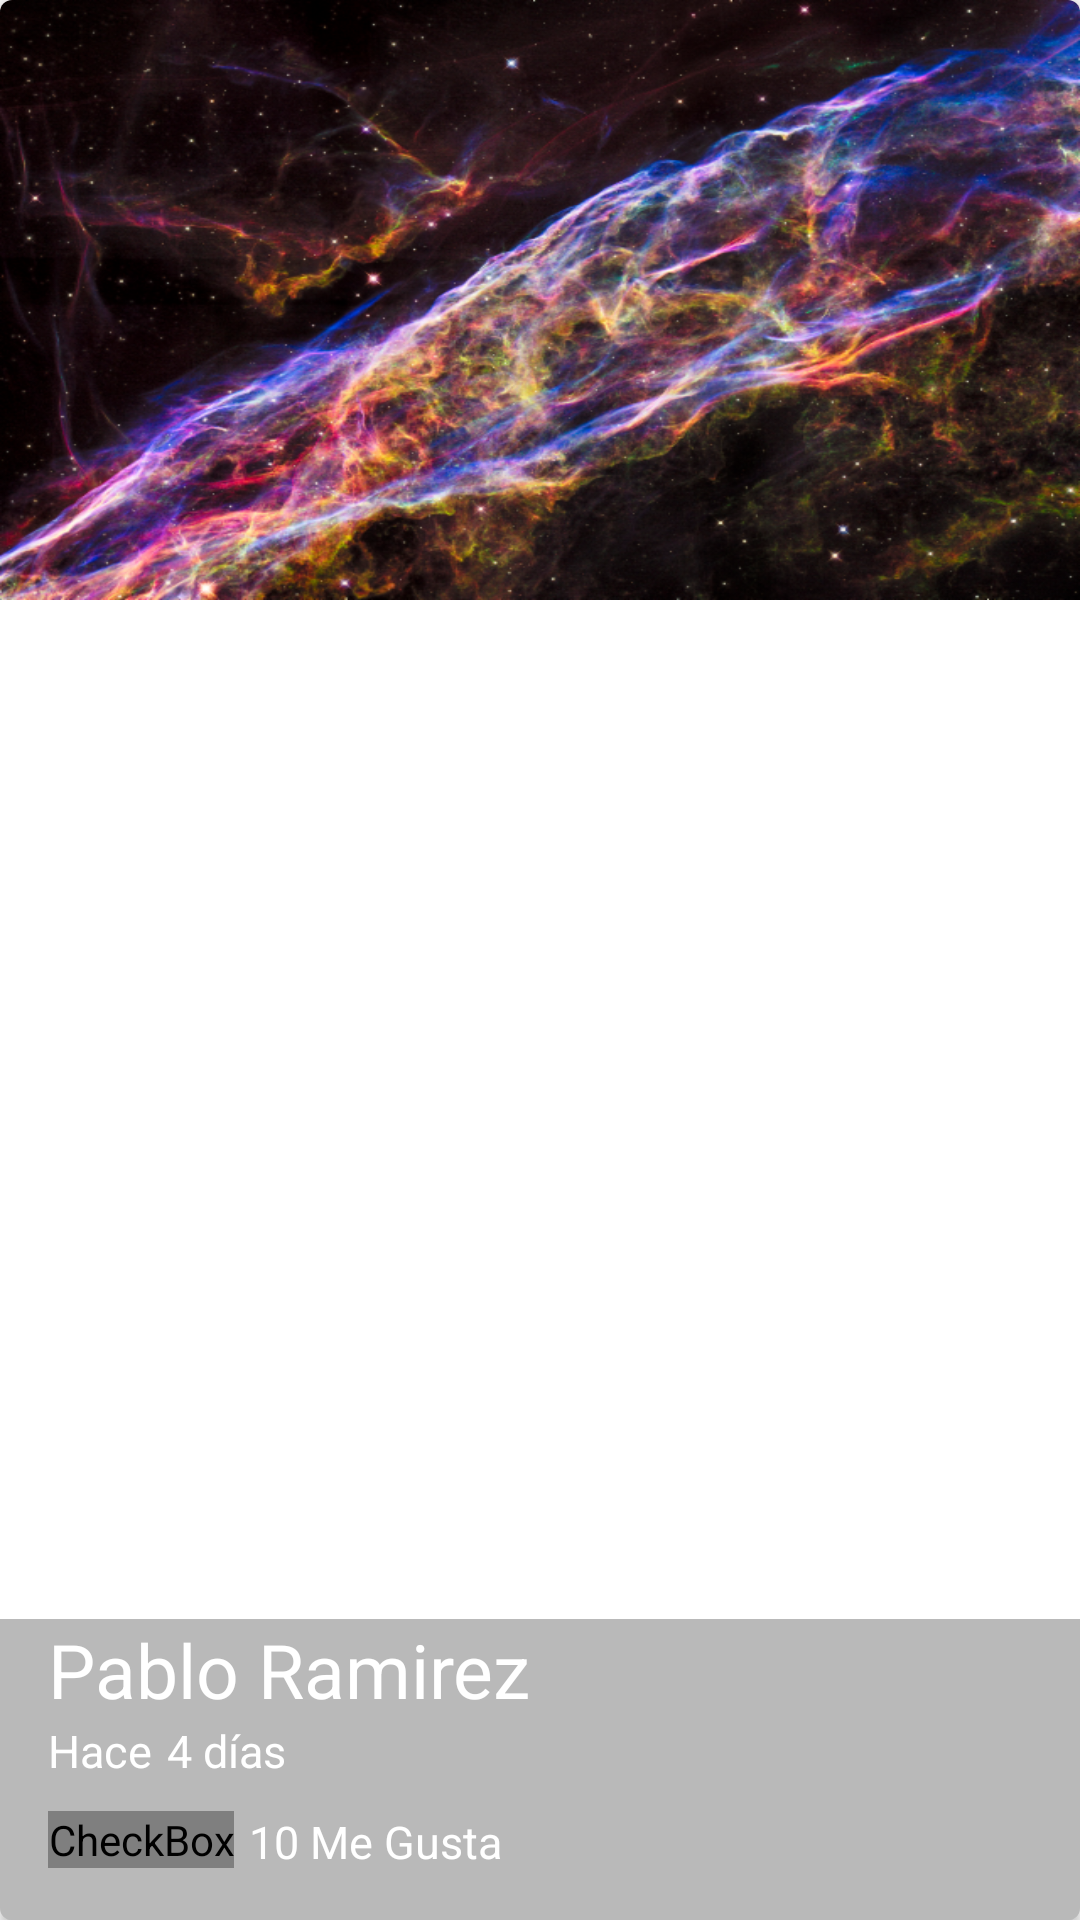

Write the Android layout XML for this screen, with the resource values it uses.
<!-- AndroidManifest.xml: application theme AppTheme -->
<!-- res/layout/cardview_picture.xml -->
<?xml version="1.0" encoding="utf-8"?>
<android.support.v7.widget.CardView xmlns:android="http://schemas.android.com/apk/res/android"
    xmlns:cardView="http://schemas.android.com/apk/res-auto"
    android:id="@+id/pictureCard"
    android:layout_width="match_parent"
    android:layout_height="@dimen/height_cardview"
    cardView:cardCornerRadius="@dimen/cornerradius_cardview"
    android:layout_marginBottom="@dimen/activity_vertical_margin">

    <FrameLayout
        android:layout_width="match_parent"
        android:layout_height="match_parent">
        <ImageView
            android:id="@+id/pictCard"
            android:layout_width="match_parent"
            android:layout_height="@dimen/height_cardview"
            android:background="@drawable/image"
            android:scaleType="centerCrop"
            android:transitionName="@string/transitionname_picture"
            />

        <LinearLayout
            android:layout_width="match_parent"
            android:layout_height="wrap_content"
            android:orientation="vertical"
            android:layout_gravity="bottom"
            android:paddingLeft="@dimen/activity_vertical_margin"
            android:paddingBottom="@dimen/activity_vertical_margin"
            android:background="@color/backgrountext_card">

            <TextView
                android:id="@+id/userNameCard"
                android:layout_width="wrap_content"
                android:layout_height="wrap_content"
                android:text="@string/username_card"
                android:textColor="@android:color/white"
                android:textSize="@dimen/textsize_username_card"/>

            <LinearLayout
                android:layout_width="match_parent"
                android:layout_height="wrap_content">
                <TextView
                    android:id="@+id/firstWord"
                    android:layout_width="wrap_content"
                    android:layout_height="wrap_content"
                    android:text="@string/firstword_card"
                    android:textColor="@android:color/white"
                    android:textSize="@dimen/firstword_textsize_card"/>
                <TextView
                    android:id="@+id/timeCard"
                    android:layout_width="wrap_content"
                    android:layout_height="wrap_content"
                    android:text="@string/timecard_card"
                    android:textColor="@android:color/white"
                    android:textSize="@dimen/firstword_textsize_card"
                    android:layout_marginLeft="@dimen/timecard_marginleft_card"/>
            </LinearLayout>

            <LinearLayout
                android:layout_width="match_parent"
                android:layout_height="wrap_content"
                android:orientation="horizontal"
                android:layout_marginTop="@dimen/like_maringtop_card">
                <CheckBox
                    android:id="@+id/likeCheckCard"
                    android:layout_width="wrap_content"
                    android:layout_height="wrap_content"
                    android:button="@drawable/checkbox_selector"
                    />
                <TextView
                    android:id="@+id/likeNumerCard"
                    android:layout_width="wrap_content"
                    android:layout_height="wrap_content"
                    android:text="@string/likenumbercard_card"
                    android:textColor="@android:color/white"
                    android:textSize="@dimen/firstword_textsize_card"
                    android:layout_marginLeft="@dimen/timecard_marginleft_card"/>

            </LinearLayout>

        </LinearLayout>
    </FrameLayout>

</android.support.v7.widget.CardView>
<!-- resources referenced by this layout -->
<resources>
  <color name="backgrountext_card">#53292929</color>
  <dimen name="activity_vertical_margin">16dp</dimen>
  <dimen name="cornerradius_cardview">4dp</dimen>
  <dimen name="firstword_textsize_card">15sp</dimen>
  <dimen name="height_cardview">200dp</dimen>
  <dimen name="like_maringtop_card">10dp</dimen>
  <dimen name="textsize_username_card">25sp</dimen>
  <dimen name="timecard_marginleft_card">5dp</dimen>
  <!-- drawable checkbox_selector (drawable) -->
  <?xml version="1.0" encoding="utf-8"?>
  <selector xmlns:android="http://schemas.android.com/apk/res/android">
      <item android:drawable="@drawable/like"
          android:state_checked="false"></item>
      <item android:drawable="@drawable/likefull"
          android:state_checked="true"></item>
      <item android:drawable="@drawable/like"></item>
  </selector>
  <!-- drawable image: png bitmap (drawable-mdpi, 691456 bytes) -->
  <string name="firstword_card">Hace</string>
  <string name="likenumbercard_card">10 Me Gusta</string>
  <string name="timecard_card">4 días</string>
  <string name="transitionname_picture">transitionname_picture</string>
  <string name="username_card">Pablo Ramirez</string>
  <style name="AppTheme" parent="Theme.AppCompat.Light.NoActionBar">
          
          <item name="colorPrimary">@color/colorPrimary</item>
          <item name="colorPrimaryDark">@color/colorPrimaryDark</item>
          <item name="colorAccent">@color/colorAccent</item>
      </style>
  <!-- drawable like: png bitmap (drawable-hdpi, 860 bytes) -->
  <color name="colorPrimary">#2196F3</color>
  <color name="colorPrimaryDark">#1976D2</color>
  <color name="colorAccent">#FF4081</color>
</resources>
